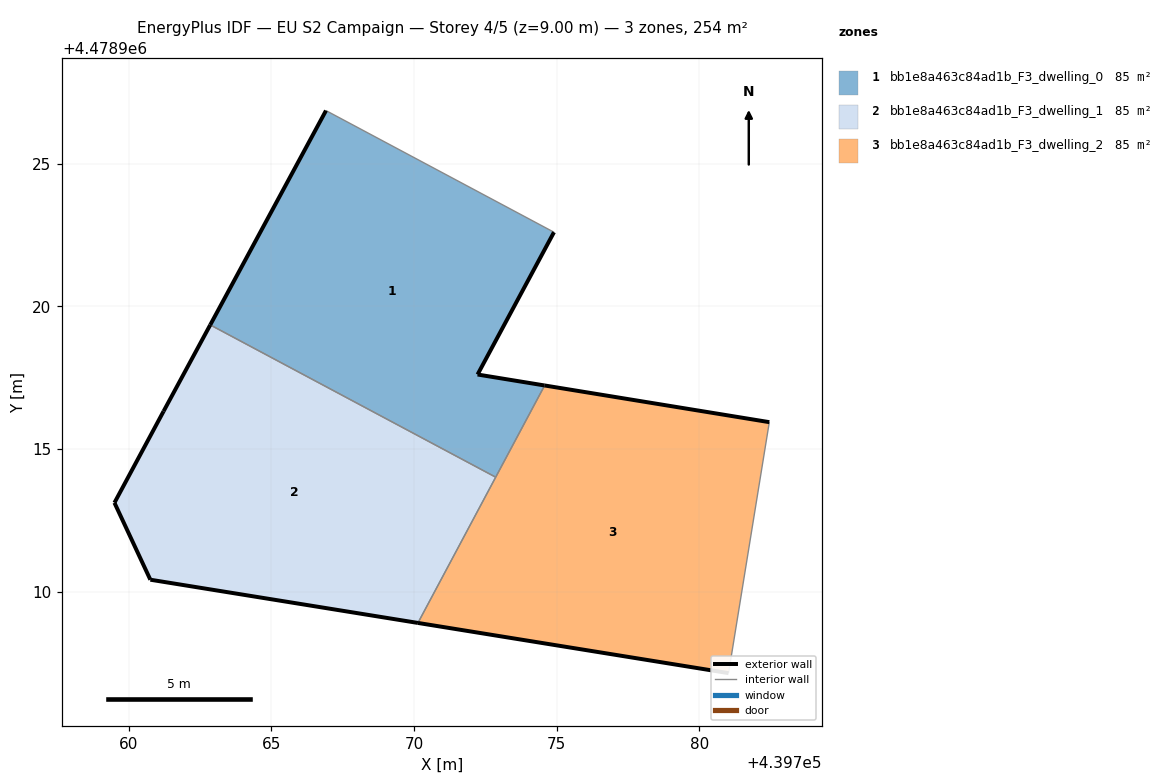
=== STOREY PLAN SPEC (per zone: floor XY polygon, exterior-wall plan segments, windows/doors) ===
zone 1: bb1e8a463c84ad1b_F3_dwelling_0  (84.7 m²)
  floor: (439772.86, 4478914.01) (439774.58, 4478917.23) (439772.23, 4478917.61) (439774.90, 4478922.60) (439766.92, 4478926.86) (439762.86, 4478919.35)
  exterior wall: (439774.90, 4478922.60) – (439772.23, 4478917.61)  [5.7 m]
  exterior wall: (439772.23, 4478917.61) – (439774.58, 4478917.23)  [2.4 m]
  exterior wall: (439762.86, 4478919.35) – (439766.92, 4478926.86)  [8.5 m]
  interior walls: 3
zone 2: bb1e8a463c84ad1b_F3_dwelling_1  (84.7 m²)
  floor: (439770.14, 4478908.91) (439772.86, 4478914.01) (439762.86, 4478919.35) (439761.23, 4478916.32) (439759.51, 4478913.12) (439760.76, 4478910.42)
  exterior wall: (439770.14, 4478908.91) – (439760.76, 4478910.42)  [9.5 m]
  exterior wall: (439760.76, 4478910.42) – (439759.51, 4478913.12)  [3.0 m]
  exterior wall: (439759.51, 4478913.12) – (439761.23, 4478916.32)  [3.6 m]
  exterior wall: (439761.23, 4478916.32) – (439762.86, 4478919.35)  [3.4 m]
  interior walls: 2
zone 3: bb1e8a463c84ad1b_F3_dwelling_2  (84.7 m²)
  floor: (439781.02, 4478907.15) (439782.45, 4478915.94) (439774.58, 4478917.23) (439770.14, 4478908.91)
  exterior wall: (439774.58, 4478917.23) – (439782.45, 4478915.94)  [8.0 m]
  exterior wall: (439781.02, 4478907.15) – (439770.14, 4478908.91)  [11.0 m]
  interior walls: 3

=== DERIVED (storey summary) ===
Building: EU S2 Campaign
Storey: 4 of 5  (floor level z = 9.00 m)
Storey gross floor area: 254.1 m²
Zones on this storey: 3
  - bb1e8a463c84ad1b_F3_dwelling_0: floor 84.7 m²; exterior wall 16.6 m (49.7 m²); WWR 0.0%
  - bb1e8a463c84ad1b_F3_dwelling_1: floor 84.7 m²; exterior wall 19.5 m (58.6 m²); WWR 0.0%
  - bb1e8a463c84ad1b_F3_dwelling_2: floor 84.7 m²; exterior wall 19.0 m (57.0 m²); WWR 0.0%
Zone adjacency (shared interzone walls):
  - bb1e8a463c84ad1b_F3_dwelling_0 ↔ bb1e8a463c84ad1b_F3_dwelling_1
  - bb1e8a463c84ad1b_F3_dwelling_0 ↔ bb1e8a463c84ad1b_F3_dwelling_2
  - bb1e8a463c84ad1b_F3_dwelling_1 ↔ bb1e8a463c84ad1b_F3_dwelling_2